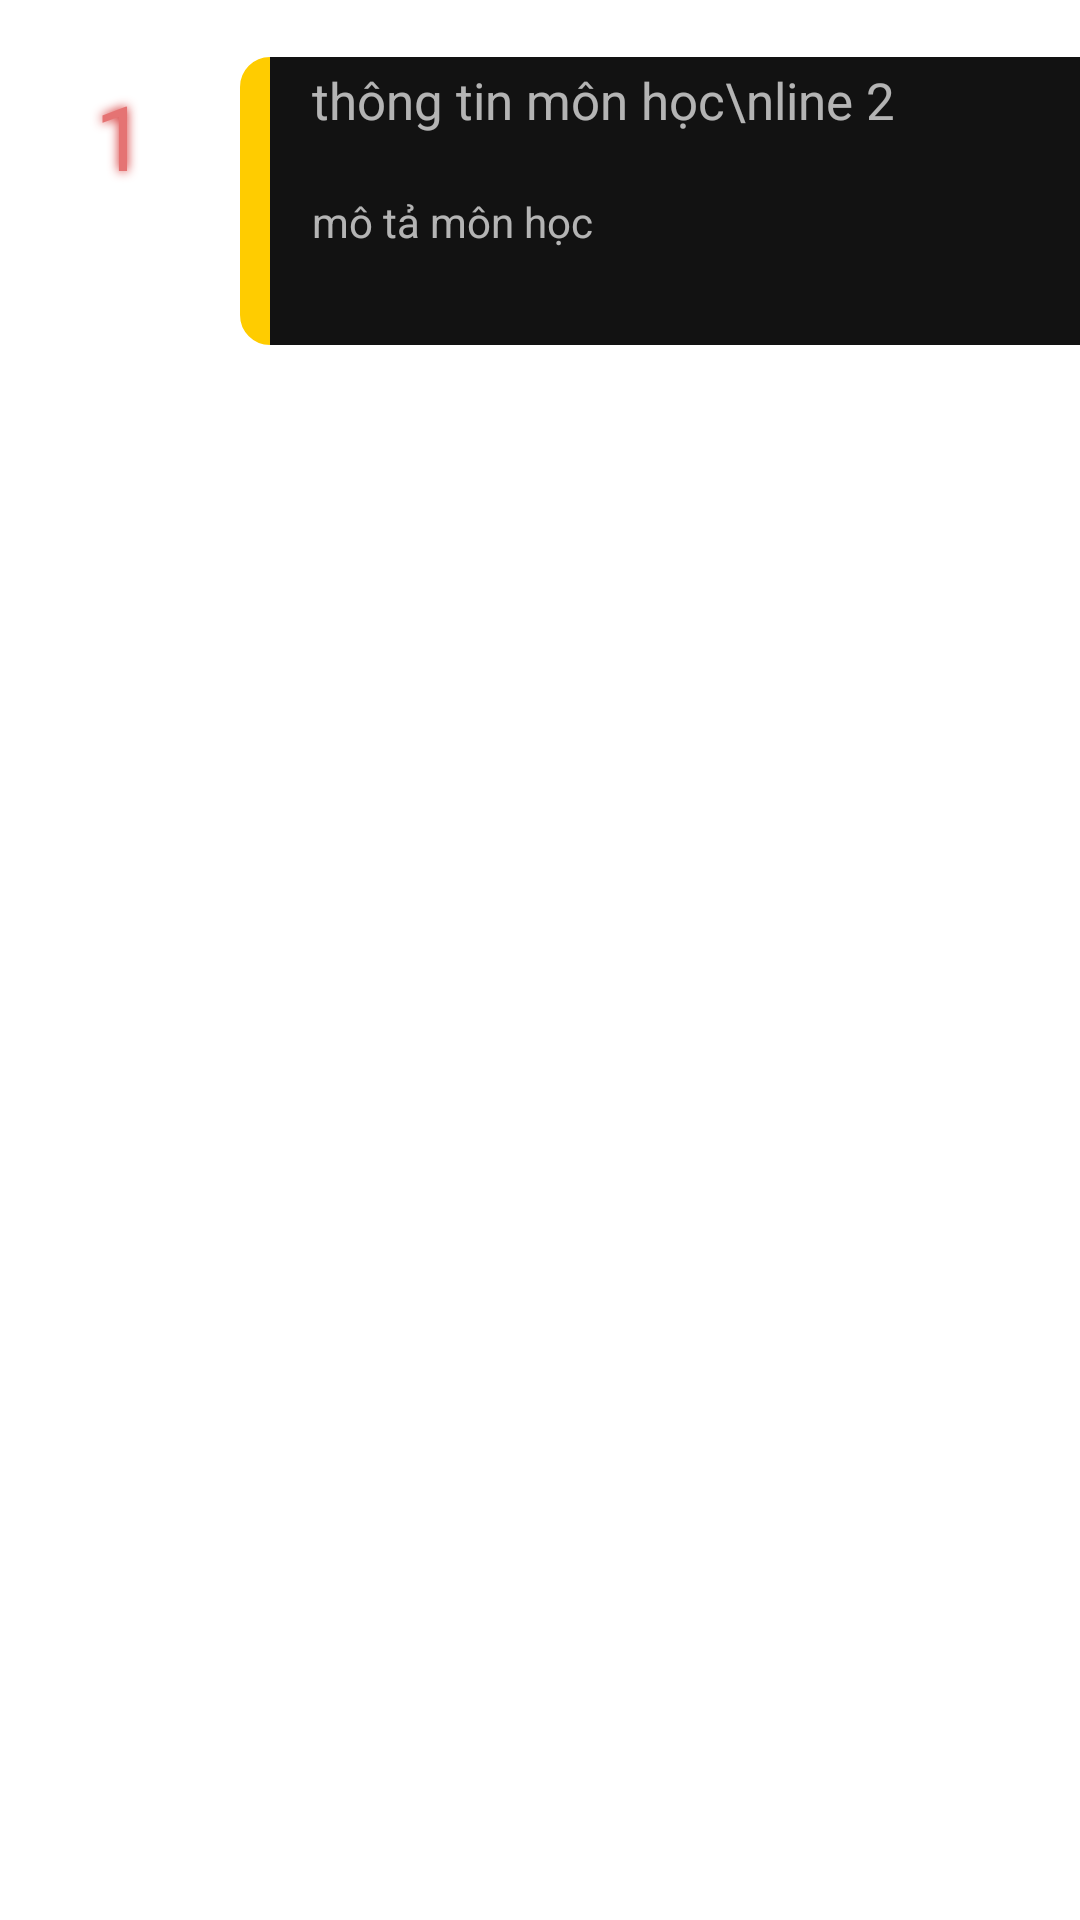

Android layout source for this screen:
<!-- AndroidManifest.xml: application theme Theme.Testnavbottom -->
<!-- res/layout/cardviewlayout.xml -->
<?xml version="1.0" encoding="utf-8"?>
<androidx.cardview.widget.CardView xmlns:android="http://schemas.android.com/apk/res/android"
    android:layout_width="match_parent"
    android:layout_height="wrap_content"
    xmlns:card_view="http://schemas.android.com/apk/res-auto"

    card_view:cardBackgroundColor="@android:color/transparent"
    card_view:cardElevation="0dp"

    >


    <RelativeLayout
        android:id="@+id/idrelalayout"
        android:layout_width="match_parent"
        android:layout_height="wrap_content"


        android:orientation="horizontal"
        android:background="@android:color/transparent"
        android:weightSum="100">

        <Switch
            android:id="@+id/swEnableEvent"
            android:layout_width="wrap_content"
            android:layout_height="wrap_content"
            android:layout_below="@id/dateweek"
            android:layout_marginLeft="15dp"

            android:background="@drawable/rounded_cornersw"
            android:visibility="gone"></Switch>

        <TextView
            android:id="@+id/date"
            android:layout_width="40dp"
            android:layout_height="wrap_content"
            android:layout_alignParentTop="true"
            android:layout_marginLeft="20dp"
            android:layout_marginTop="20dp"

            android:gravity="center"
            android:text="1"

            android:padding="5dp"
            android:shadowColor="#cf1d1d"
            android:shadowDx="0.0"
            android:shadowDy="0.0"
            android:shadowRadius="8"


            android:textColor="@color/red_300"
            android:textSize="30dp"></TextView>

        <TextView
            android:id="@+id/dateweek"
            android:layout_width="wrap_content"
            android:layout_height="wrap_content"
            android:layout_below="@+id/date"
            android:layout_marginLeft="28dp"
            android:layout_marginTop="-8dp"
            android:alpha="0.8"
            android:text="T4"
            android:textColor="@color/white"
            android:textSize="20dp"></TextView>

        <TextView
            android:id="@+id/tv1"
            android:layout_width="wrap_content"
            android:layout_height="wrap_content"
            android:layout_below="@+id/dateweek"
            android:layout_marginLeft="8dp"
            android:layout_marginTop="0dp"
            android:alpha="0.8"
            android:text="T4"
            android:textColor="@color/white"
            android:textSize="13dp"></TextView>

        <TextView

            android:id="@+id/colormatch"
            android:layout_width="50dp"
            android:layout_height="96dp"
            android:layout_marginLeft="80dp"

            android:layout_marginTop="19dp"
            android:background="@drawable/roundedleft"></TextView>

        <View
            android:layout_width="match_parent"
            android:layout_height="96dp"
            android:layout_marginTop="19dp"
            android:layout_marginLeft="90dp"
            android:background="@color/graydarkmode"
            android:visibility="visible"></View>


        <TextView
            android:id="@+id/tv2"
            android:layout_width="match_parent"
            android:layout_height="50dp"
            android:layout_marginLeft="90dp"
            android:layout_marginTop="19dp"
            android:background="@android:color/transparent"
            android:paddingLeft="14dp"
            android:paddingTop="3dp"

            android:text="thông tin môn học\nline 2"

            android:textColor="@color/translucent_white"

            android:textSize="17dp"


            ></TextView>


        <TextView

            android:id="@+id/tvInfo"
            android:layout_width="match_parent"
            android:layout_height="52dp"
            android:layout_below="@+id/tv2"
            android:layout_marginLeft="90dp"
            android:layout_marginTop="-5dp"

            android:background="@android:color/transparent"
            android:paddingLeft="14dp"
            android:text="mô tả môn học"
            android:textColor="@color/translucent_white"

            android:textSize="14dp"


            >


        </TextView>


        <TextView
            android:id="@+id/tvidOfevent"
            android:layout_width="wrap_content"
            android:layout_height="wrap_content"
            android:text="id"
            android:textColor="@color/black"
            android:visibility="gone">

        </TextView>

        <TextView
            android:id="@+id/tvsstartAt"
            android:layout_width="wrap_content"
            android:layout_height="wrap_content"
            android:text="tvsstartat"
            android:textColor="@color/black"
            android:visibility="gone">

        </TextView>

        <TextView
            android:id="@+id/tvendat"
            android:layout_width="wrap_content"
            android:layout_height="wrap_content"
            android:text="tvssendat"
            android:textColor="@color/black"
            android:visibility="gone">

        </TextView>


    </RelativeLayout>
</androidx.cardview.widget.CardView>
<!-- resources referenced by this layout -->
<resources>
  <color name="black">#FF000000</color>
  <color name="graydarkmode">#121212</color>
  <color name="red_300">#e57373</color>
  <color name="translucent_white">#AFFFFFFF</color>
  <color name="white">#FFFFFFFF</color>
  <!-- drawable rounded_cornersw (drawable) -->
  <shape xmlns:android="http://schemas.android.com/apk/res/android">
      <stroke
          android:width="10dp"
          android:color="#8a8281" />
  
      <solid android:color="#8a8281" />
  
      <corners
          android:radius="0dp"
          android:topRightRadius="10dp"
          android:bottomLeftRadius="10dp"
          android:bottomRightRadius="10dp"
          android:topLeftRadius="10dp" />
  
  </shape>
  <!-- drawable roundedleft (drawable) -->
  <shape xmlns:android="http://schemas.android.com/apk/res/android">
      <stroke
          android:width="10dp"
          android:color="@color/yellowIos" />
  
      <solid
  
          android:color="@color/yellowIos" />
  
      <corners
          android:radius="0dp"
          android:topRightRadius="0dp"
          android:topLeftRadius="5dp"
          android:bottomLeftRadius="5dp" />
  </shape>
  <style name="Theme.Testnavbottom" parent="Theme.MaterialComponents.DayNight.NoActionBar">
          //
          
          <item name="colorPrimary">@color/white</item>
          <item name="colorPrimaryVariant">@color/black</item>
          <item name="colorOnPrimary">@color/black</item>
          <item name="backgroundColor">@color/black</item>
          
          <item name="colorSecondary">@color/teal_200</item>
          <item name="colorSecondaryVariant">@color/teal_700</item>
          <item name="colorOnSecondary">@color/black</item>
          
          <item name="android:statusBarColor" tools:targetApi="l">?attr/colorPrimaryVariant</item>
          
  
  
      </style>
  <color name="yellowIos">#FFCC00</color>
  <color name="teal_200">#FF03DAC5</color>
  <color name="teal_700">#FF018786</color>
</resources>
